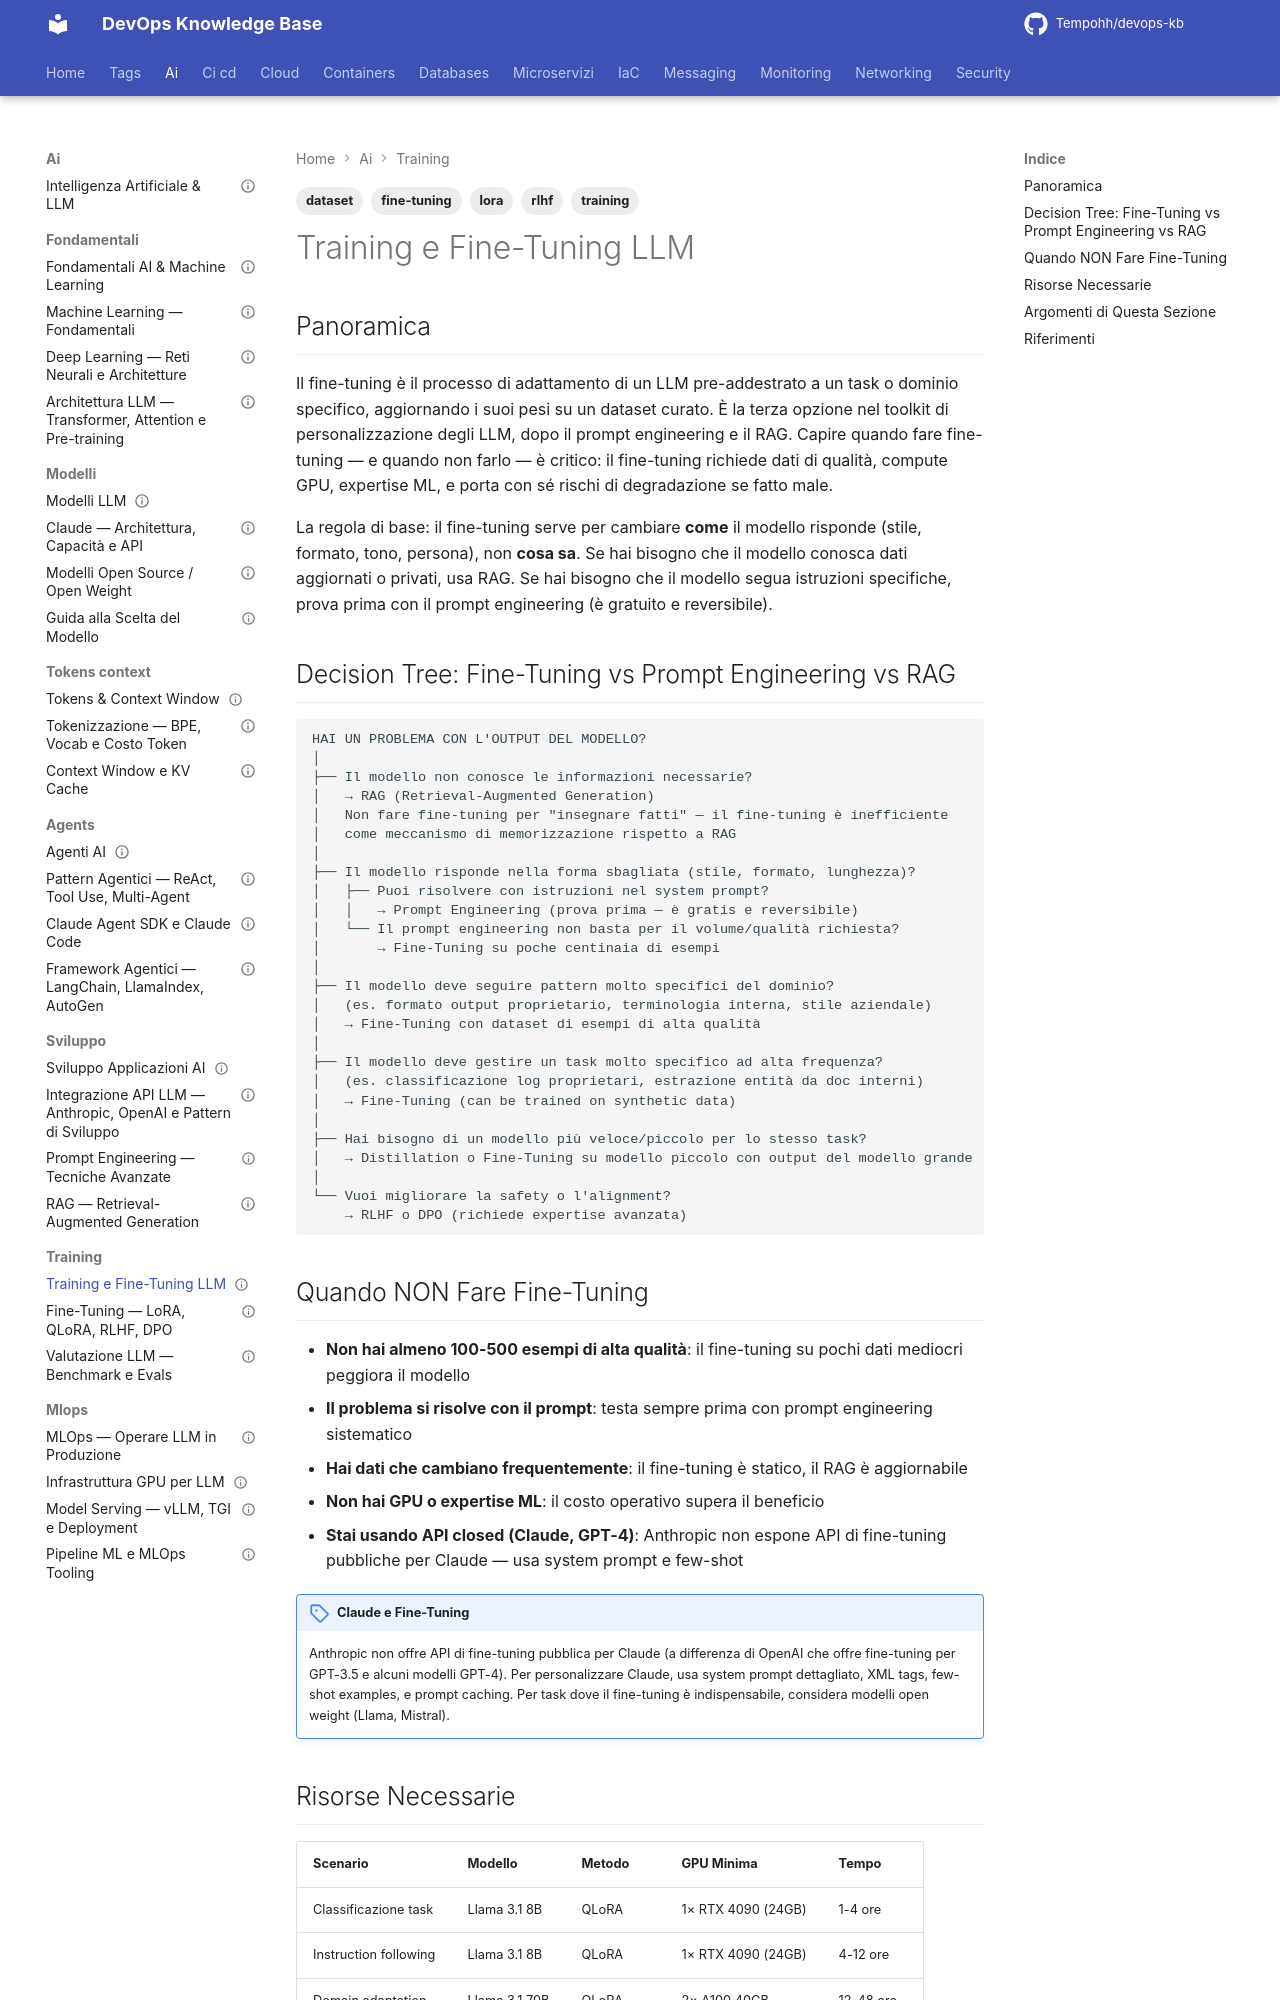

repository: Tempohh/devops-kb · page: ai/training/_index/index.html · generator: mkdocs

---
title: "Training e Fine-Tuning LLM"
slug: training-llm
category: ai
tags: [training, fine-tuning, rlhf, lora, dataset]
search_keywords: [fine-tuning LLM, training LLM, LoRA, QLoRA, RLHF, DPO, PEFT, quando fare fine-tuning, dataset training, SFT supervised fine-tuning, addestramento modello, personalizzare LLM, istruzione fine-tuning, preference optimization]
parent: ai/_index
related: [ai/fondamentali/deep-learning, ai/training/fine-tuning, ai/training/valutazione, ai/mlops/infrastruttura-gpu, ai/mlops/model-serving]
official_docs: https://huggingface.co/docs/trl/index
status: complete
difficulty: advanced
last_updated: 2026-02-27
---

# Training e Fine-Tuning LLM

## Panoramica

Il fine-tuning è il processo di adattamento di un LLM pre-addestrato a un task o dominio specifico, aggiornando i suoi pesi su un dataset curato. È la terza opzione nel toolkit di personalizzazione degli LLM, dopo il prompt engineering e il RAG. Capire quando fare fine-tuning — e quando non farlo — è critico: il fine-tuning richiede dati di qualità, compute GPU, expertise ML, e porta con sé rischi di degradazione se fatto male.

La regola di base: il fine-tuning serve per cambiare **come** il modello risponde (stile, formato, tono, persona), non **cosa sa**. Se hai bisogno che il modello conosca dati aggiornati o privati, usa RAG. Se hai bisogno che il modello segua istruzioni specifiche, prova prima con il prompt engineering (è gratuito e reversibile).

## Decision Tree: Fine-Tuning vs Prompt Engineering vs RAG

```
HAI UN PROBLEMA CON L'OUTPUT DEL MODELLO?
│
├── Il modello non conosce le informazioni necessarie?
│   → RAG (Retrieval-Augmented Generation)
│   Non fare fine-tuning per "insegnare fatti" — il fine-tuning è inefficiente
│   come meccanismo di memorizzazione rispetto a RAG
│
├── Il modello risponde nella forma sbagliata (stile, formato, lunghezza)?
│   ├── Puoi risolvere con istruzioni nel system prompt?
│   │   → Prompt Engineering (prova prima — è gratis e reversibile)
│   └── Il prompt engineering non basta per il volume/qualità richiesta?
│       → Fine-Tuning su poche centinaia di esempi
│
├── Il modello deve seguire pattern molto specifici del dominio?
│   (es. formato output proprietario, terminologia interna, stile aziendale)
│   → Fine-Tuning con dataset di esempi di alta qualità
│
├── Il modello deve gestire un task molto specifico ad alta frequenza?
│   (es. classificazione log proprietari, estrazione entità da doc interni)
│   → Fine-Tuning (can be trained on synthetic data)
│
├── Hai bisogno di un modello più veloce/piccolo per lo stesso task?
│   → Distillation o Fine-Tuning su modello piccolo con output del modello grande
│
└── Vuoi migliorare la safety o l'alignment?
    → RLHF o DPO (richiede expertise avanzata)
```

## Quando NON Fare Fine-Tuning

- **Non hai almeno 100-500 esempi di alta qualità**: il fine-tuning su pochi dati mediocri peggiora il modello
- **Il problema si risolve con il prompt**: testa sempre prima con prompt engineering sistematico
- **Hai dati che cambiano frequentemente**: il fine-tuning è statico, il RAG è aggiornabile
- **Non hai GPU o expertise ML**: il costo operativo supera il beneficio
- **Stai usando API closed (Claude, GPT-4)**: Anthropic non espone API di fine-tuning pubbliche per Claude — usa system prompt e few-shot

!!! note "Claude e Fine-Tuning"
    Anthropic non offre API di fine-tuning pubblica per Claude (a differenza di OpenAI che offre fine-tuning per GPT-3.5 e alcuni modelli GPT-4). Per personalizzare Claude, usa system prompt dettagliato, XML tags, few-shot examples, e prompt caching. Per task dove il fine-tuning è indispensabile, considera modelli open weight (Llama, Mistral).
